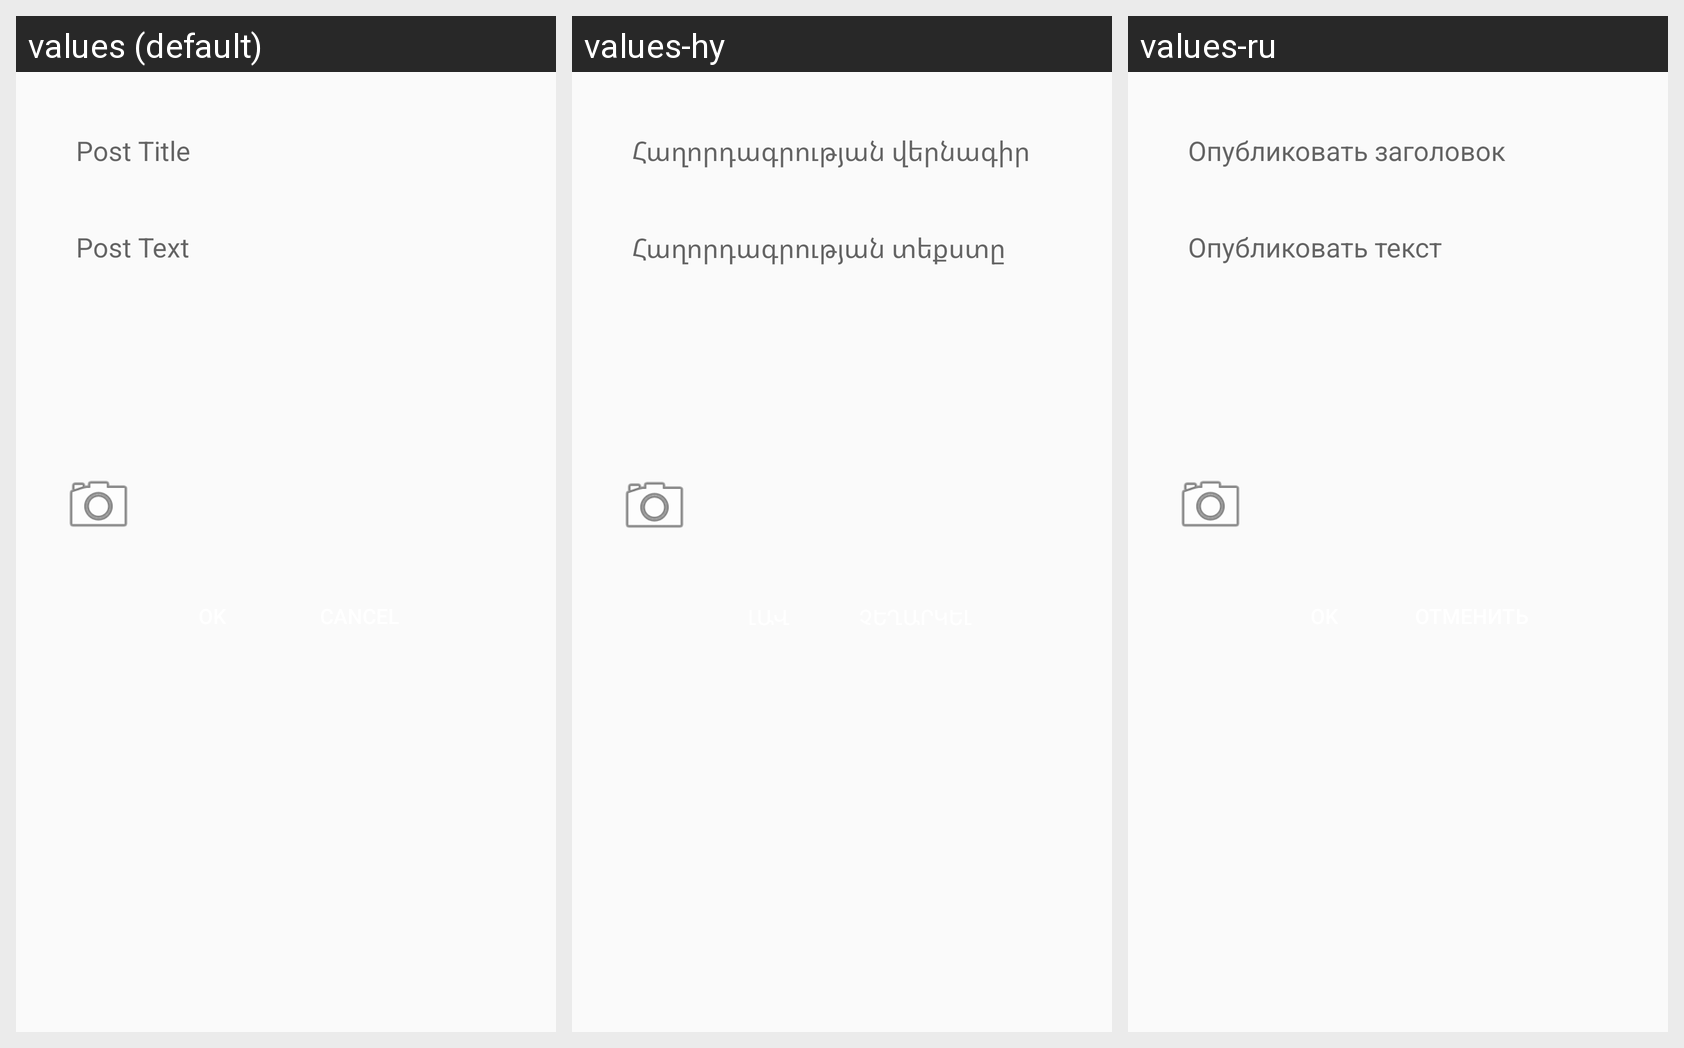

Translations of the strings shown on this Android screen, per locale in the grid:
Android screen res/layout/dialog.xml rendered under 3 locales, left to right: values (default), values-hy, values-ru. Device: Nexus 5 (rendered at 1080×1920; each locale shown at half size, 540×960, under a caption strip naming it); theme AppTheme.
Strings drawn on this screen, with the default value and each locale's value (text and hints the layout hard-codes, and strings that could not be matched under every locale, appear in the picture but are not listed):

post_title
  values: Post Title
  values-hy: Հաղորդագրության վերնագիր
  values-ru: Опубликовать заголовок

post_text
  values: Post Text
  values-hy: Հաղորդագրության տեքստը
  values-ru: Опубликовать текст
